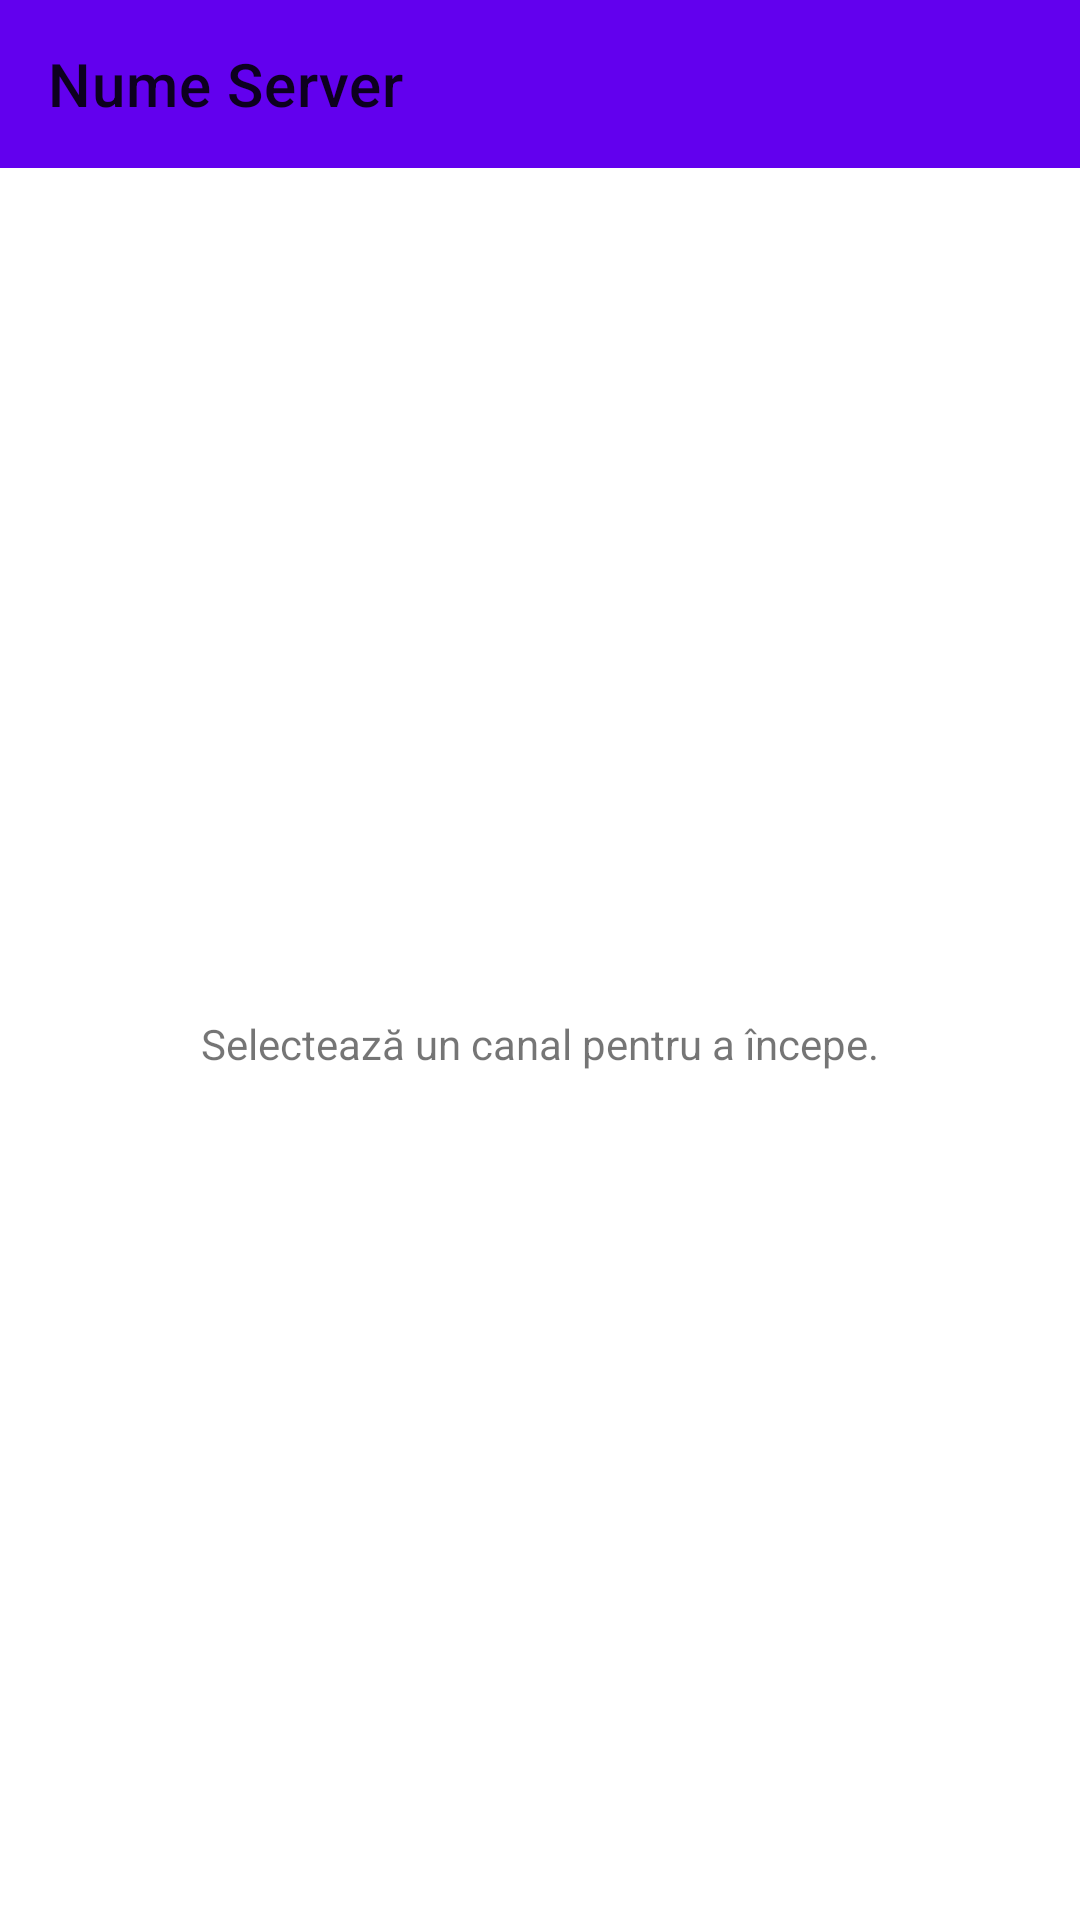

Layout XML and referenced resources for this Android screen:
<!-- AndroidManifest.xml: application theme Theme.TextOnly -->
<!-- res/layout/activity_server.xml -->
<?xml version="1.0" encoding="utf-8"?>
<androidx.drawerlayout.widget.DrawerLayout xmlns:android="http://schemas.android.com/apk/res/android"
    xmlns:app="http://schemas.android.com/apk/res-auto"
    xmlns:tools="http://schemas.android.com/tools"
    android:id="@+id/drawer_layout"
    android:layout_width="match_parent"
    android:layout_height="match_parent"
    tools:openDrawer="start">

    
    <LinearLayout
        android:layout_width="match_parent"
        android:layout_height="match_parent"
        android:orientation="vertical">

        <com.google.android.material.appbar.AppBarLayout
            android:layout_width="match_parent"
            android:layout_height="wrap_content">

            <androidx.appcompat.widget.Toolbar
                android:id="@+id/toolbarServer"
                android:layout_width="match_parent"
                android:layout_height="?attr/actionBarSize"
                app:title="Nume Server" />

        </com.google.android.material.appbar.AppBarLayout>
        
        <FrameLayout
            android:id="@+id/fragment_container"
            android:layout_width="match_parent"
            android:layout_height="0dp"
            android:layout_weight="1">
            
            <TextView
                android:layout_width="wrap_content"
                android:layout_height="wrap_content"
                android:text="Selectează un canal pentru a începe."
                android:layout_gravity="center"/>

        </FrameLayout>

        
        <LinearLayout
            android:id="@+id/layoutVoiceBar"
            android:layout_width="match_parent"
            android:layout_height="wrap_content"
            android:orientation="horizontal"
            android:background="#2C2C2C"
            android:padding="8dp"
            android:visibility="gone"
            android:gravity="center_vertical">
            
            <LinearLayout
                android:layout_width="0dp"
                android:layout_height="wrap_content"
                android:layout_weight="1"
                android:orientation="vertical"
                android:clickable="true"
                android:focusable="true"
                android:id="@+id/containerVoiceInfo">
                <TextView
                    android:text="Conectat la voce"
                    android:textColor="#4CAF50"
                    android:textSize="10sp"
                    android:layout_width="wrap_content"
                    android:layout_height="wrap_content"/>
                <TextView
                    android:id="@+id/txtVoiceBarChannel"
                    android:text="Nume Canal"
                    android:textColor="#FFFFFF"
                    android:textStyle="bold"
                    android:textSize="14sp"
                    android:layout_width="wrap_content"
                    android:layout_height="wrap_content"/>
            </LinearLayout>

            <ImageButton
                android:id="@+id/btnVoiceBarDisconnect"
                android:layout_width="48dp"
                android:layout_height="48dp"
                android:src="@android:drawable/ic_menu_close_clear_cancel"
                android:background="?attr/selectableItemBackgroundBorderless"
                app:tint="#F44336"/>
        </LinearLayout>

    </LinearLayout>

    
    <com.google.android.material.navigation.NavigationView
        android:id="@+id/nav_view_channels"
        android:layout_width="wrap_content"
        android:layout_height="match_parent"
        android:layout_gravity="start">
        <LinearLayout
            android:layout_width="match_parent"
            android:layout_height="match_parent"
            android:orientation="vertical">
            <TextView
                android:id="@+id/server_name_header"
                android:layout_width="match_parent"
                android:layout_height="wrap_content"
                android:padding="16dp"
                android:text="Nume Server"
                android:textAppearance="@style/TextAppearance.AppCompat.Large"
                android:textStyle="bold"/>
            <androidx.recyclerview.widget.RecyclerView
                android:id="@+id/recyclerChannels"
                android:layout_width="match_parent"
                android:layout_height="0dp"
                android:layout_weight="1" />
             <Button
                android:id="@+id/btnAddChannel"
                android:layout_width="match_parent"
                android:layout_height="wrap_content"
                android:text="Adaugă Canal"
                style="@style/Widget.MaterialComponents.Button.TextButton"/>
        </LinearLayout>
    </com.google.android.material.navigation.NavigationView>

    
    <com.google.android.material.navigation.NavigationView
        android:id="@+id/nav_view_members"
        android:layout_width="wrap_content"
        android:layout_height="match_parent"
        android:layout_gravity="end">
        <LinearLayout
            android:layout_width="match_parent"
            android:layout_height="match_parent"
            android:orientation="vertical">
            <TextView
                android:layout_width="match_parent"
                android:layout_height="wrap_content"
                android:padding="16dp"
                android:text="Membri"
                android:textAppearance="@style/TextAppearance.AppCompat.Large"/>
            <androidx.recyclerview.widget.RecyclerView
                android:id="@+id/recyclerMembers"
                android:layout_width="match_parent"
                android:layout_height="match_parent" />
        </LinearLayout>
    </com.google.android.material.navigation.NavigationView>

</androidx.drawerlayout.widget.DrawerLayout>
<!-- resources referenced by this layout -->
<resources>
  <style name="Theme.TextOnly" parent="Theme.MaterialComponents.DayNight.NoActionBar">
          
          <item name="colorPrimary">@color/purple_500</item>
          <item name="colorPrimaryVariant">@color/purple_700</item>
          <item name="colorOnPrimary">@color/white</item>
          
          <item name="colorSecondary">@color/teal_200</item>
          <item name="colorSecondaryVariant">@color/teal_700</item>
          <item name="colorOnSecondary">@color/black</item>
          
          <item name="android:statusBarColor">?attr/colorPrimaryVariant</item>
          
      </style>
  <!-- not gathered from this repository: default colours our renderer supplied (Android Studio template values) -->
  <color name="purple_500">#FF6200EE</color>
  <color name="purple_700">#FF3700B3</color>
  <color name="teal_200">#FF03DAC5</color>
  <color name="teal_700">#FF018786</color>
  <color name="black">#FF000000</color>
  <color name="white">#FFFFFFFF</color>
</resources>
